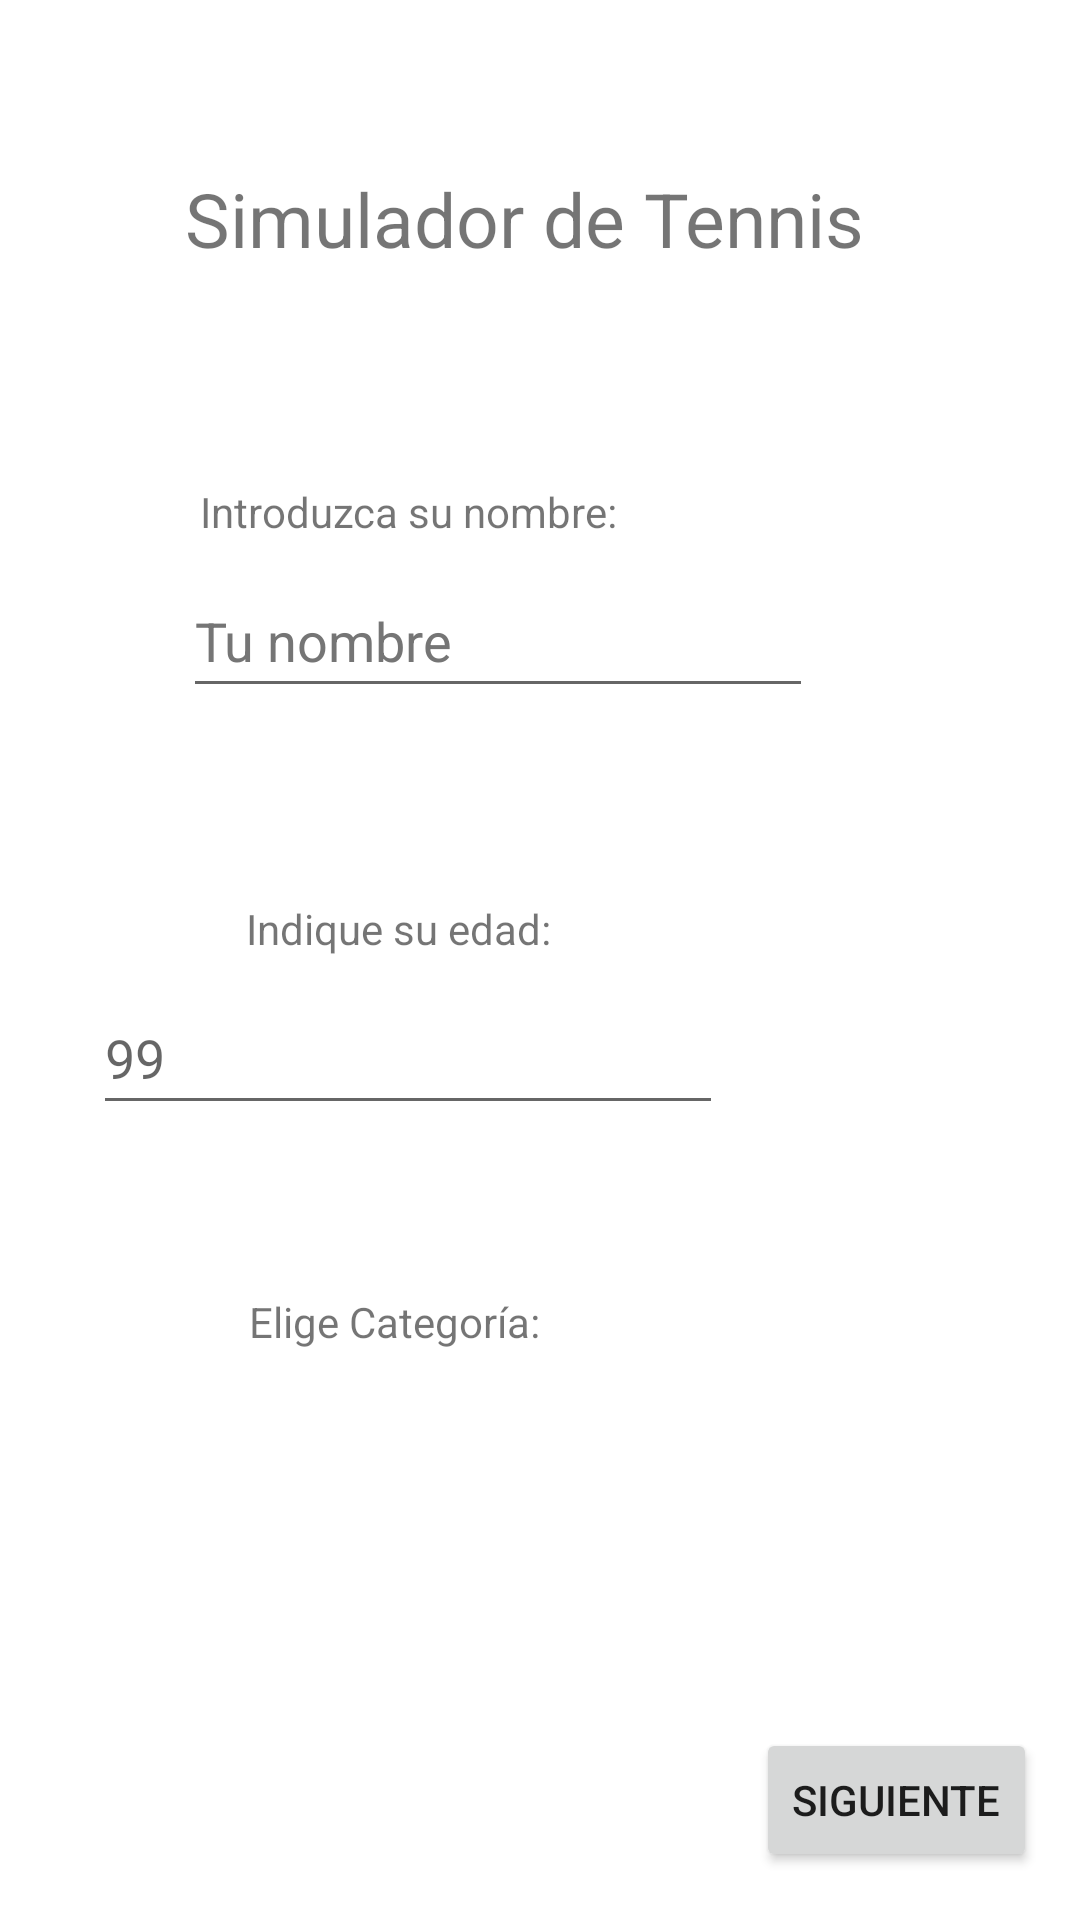

This screen was rendered from an Android layout file. Write that file and the resources it references.
<!-- AndroidManifest.xml: application theme Theme.SimuladorTennis -->
<!-- res/layout/activity_main.xml -->
<?xml version="1.0" encoding="utf-8"?>
<androidx.constraintlayout.widget.ConstraintLayout xmlns:android="http://schemas.android.com/apk/res/android"
    xmlns:app="http://schemas.android.com/apk/res-auto"
    xmlns:tools="http://schemas.android.com/tools"
    android:layout_width="match_parent"
    android:layout_height="match_parent"
    tools:context=".MainActivity">

    <TextView
        android:id="@+id/txtTitle"
        android:layout_width="232sp"
        android:layout_height="33sp"
        android:layout_marginTop="56dp"
        android:text="@string/simulador_de_tennis"
        android:textAlignment="center"
        android:textSize="25sp"
        app:layout_constraintEnd_toEndOf="parent"
        app:layout_constraintHorizontal_bias="0.458"
        app:layout_constraintStart_toStartOf="parent"
        app:layout_constraintTop_toTopOf="parent" />

    <TextView
        android:id="@+id/txtNombre"
        android:layout_width="wrap_content"
        android:layout_height="wrap_content"
        android:layout_marginTop="72dp"
        android:text="@string/introduzca_su_nombre"
        app:layout_constraintEnd_toEndOf="parent"
        app:layout_constraintHorizontal_bias="0.302"
        app:layout_constraintStart_toStartOf="parent"
        app:layout_constraintTop_toBottomOf="@+id/txtTitle" />

    <TextView
        android:id="@+id/txtEdad"
        android:layout_width="wrap_content"
        android:layout_height="wrap_content"
        android:layout_marginStart="82dp"
        android:layout_marginTop="64dp"
        android:layout_marginEnd="227dp"
        android:text="@string/indique_su_edad"
        app:layout_constraintEnd_toEndOf="parent"
        app:layout_constraintHorizontal_bias="0.0"
        app:layout_constraintStart_toStartOf="parent"
        app:layout_constraintTop_toBottomOf="@+id/tbNombre" />

    <TextView
        android:id="@+id/txtCategoria"
        android:layout_width="wrap_content"
        android:layout_height="wrap_content"
        android:layout_marginStart="83dp"
        android:layout_marginTop="56dp"
        android:layout_marginEnd="230dp"
        android:text="@string/elige_categor_a"
        app:layout_constraintEnd_toEndOf="parent"
        app:layout_constraintHorizontal_bias="0.0"
        app:layout_constraintStart_toStartOf="parent"
        app:layout_constraintTop_toBottomOf="@+id/tbEdad" />

    <RadioGroup
        android:id="@+id/rgMascFem"
        android:layout_width="233dp"
        android:layout_height="96dp"
        android:layout_marginStart="83dp"
        android:layout_marginTop="8dp"
        android:layout_marginEnd="328dp"
        app:layout_constraintEnd_toEndOf="parent"
        app:layout_constraintHorizontal_bias="0.0"
        app:layout_constraintStart_toStartOf="parent"
        app:layout_constraintTop_toBottomOf="@+id/txtCategoria">

        <RadioButton
            android:id="@+id/rbMasculino"
            android:layout_width="match_parent"
            android:layout_height="wrap_content"
            android:text="@string/masculina"
            android:onClick="onRadioButtonClicked"/>

        <RadioButton
            android:id="@+id/rbFemenino"
            android:layout_width="match_parent"
            android:layout_height="wrap_content"
            android:text="@string/femenina"
            android:onClick="onRadioButtonClicked"/>
    </RadioGroup>

    <EditText
        android:id="@+id/tbEdad"
        android:layout_width="wrap_content"
        android:layout_height="wrap_content"
        android:layout_marginStart="82dp"
        android:layout_marginTop="8dp"
        android:layout_marginEnd="119dp"
        android:autofillHints=""
        android:ems="10"
        android:hint="@string/_99"
        android:inputType="number"
        android:minHeight="48dp"
        app:layout_constraintEnd_toEndOf="parent"
        app:layout_constraintHorizontal_bias="1.0"
        app:layout_constraintStart_toStartOf="parent"
        app:layout_constraintTop_toBottomOf="@+id/txtEdad" />

    <EditText
        android:id="@+id/tbNombre"
        android:layout_width="wrap_content"
        android:layout_height="wrap_content"
        android:layout_marginTop="8dp"
        android:autofillHints=""
        android:ems="10"
        android:hint="@string/tu_nombre"
        android:inputType="textPersonName"
        android:minHeight="48dp"
        android:textColorHint="#757575"
        app:layout_constraintEnd_toEndOf="parent"
        app:layout_constraintHorizontal_bias="0.407"
        app:layout_constraintStart_toStartOf="parent"
        app:layout_constraintTop_toBottomOf="@+id/txtNombre"
        tools:ignore="SpeakableTextPresentCheck" />

    <Button
        android:id="@+id/btnSiguiente"
        android:layout_width="wrap_content"
        android:layout_height="wrap_content"
        android:layout_marginBottom="16dp"
        android:text="@string/siguiente"
        android:onClick="siguienteAct"
        app:layout_constraintBottom_toBottomOf="parent"
        app:layout_constraintEnd_toEndOf="parent"
        app:layout_constraintHorizontal_bias="0.946"
        app:layout_constraintStart_toStartOf="parent" />

</androidx.constraintlayout.widget.ConstraintLayout>
<!-- resources referenced by this layout -->
<resources>
  <string name="_99">99</string>
  <string name="elige_categor_a">Elige Categoría:</string>
  <string name="femenina">Femenina</string>
  <string name="indique_su_edad">Indique su edad:</string>
  <string name="introduzca_su_nombre">Introduzca su nombre:</string>
  <string name="masculina">Masculina</string>
  <string name="siguiente">Siguiente</string>
  <string name="simulador_de_tennis">Simulador de Tennis</string>
  <string name="tu_nombre">Tu nombre</string>
  <style name="Theme.SimuladorTennis" parent="Theme.MaterialComponents.DayNight.DarkActionBar">
          
          <item name="colorPrimary">@color/purple_500</item>
          <item name="colorPrimaryVariant">@color/purple_700</item>
          <item name="colorOnPrimary">@color/white</item>
          
          <item name="colorSecondary">@color/teal_200</item>
          <item name="colorSecondaryVariant">@color/teal_700</item>
          <item name="colorOnSecondary">@color/black</item>
          
          <item name="android:statusBarColor">?attr/colorPrimaryVariant</item>
          
      </style>
  <!-- not gathered from this repository: default colours our renderer supplied (Android Studio template values) -->
  <color name="purple_500">#FF6200EE</color>
  <color name="purple_700">#FF3700B3</color>
  <color name="teal_200">#FF03DAC5</color>
  <color name="teal_700">#FF018786</color>
  <color name="black">#FF000000</color>
  <color name="white">#FFFFFFFF</color>
</resources>
